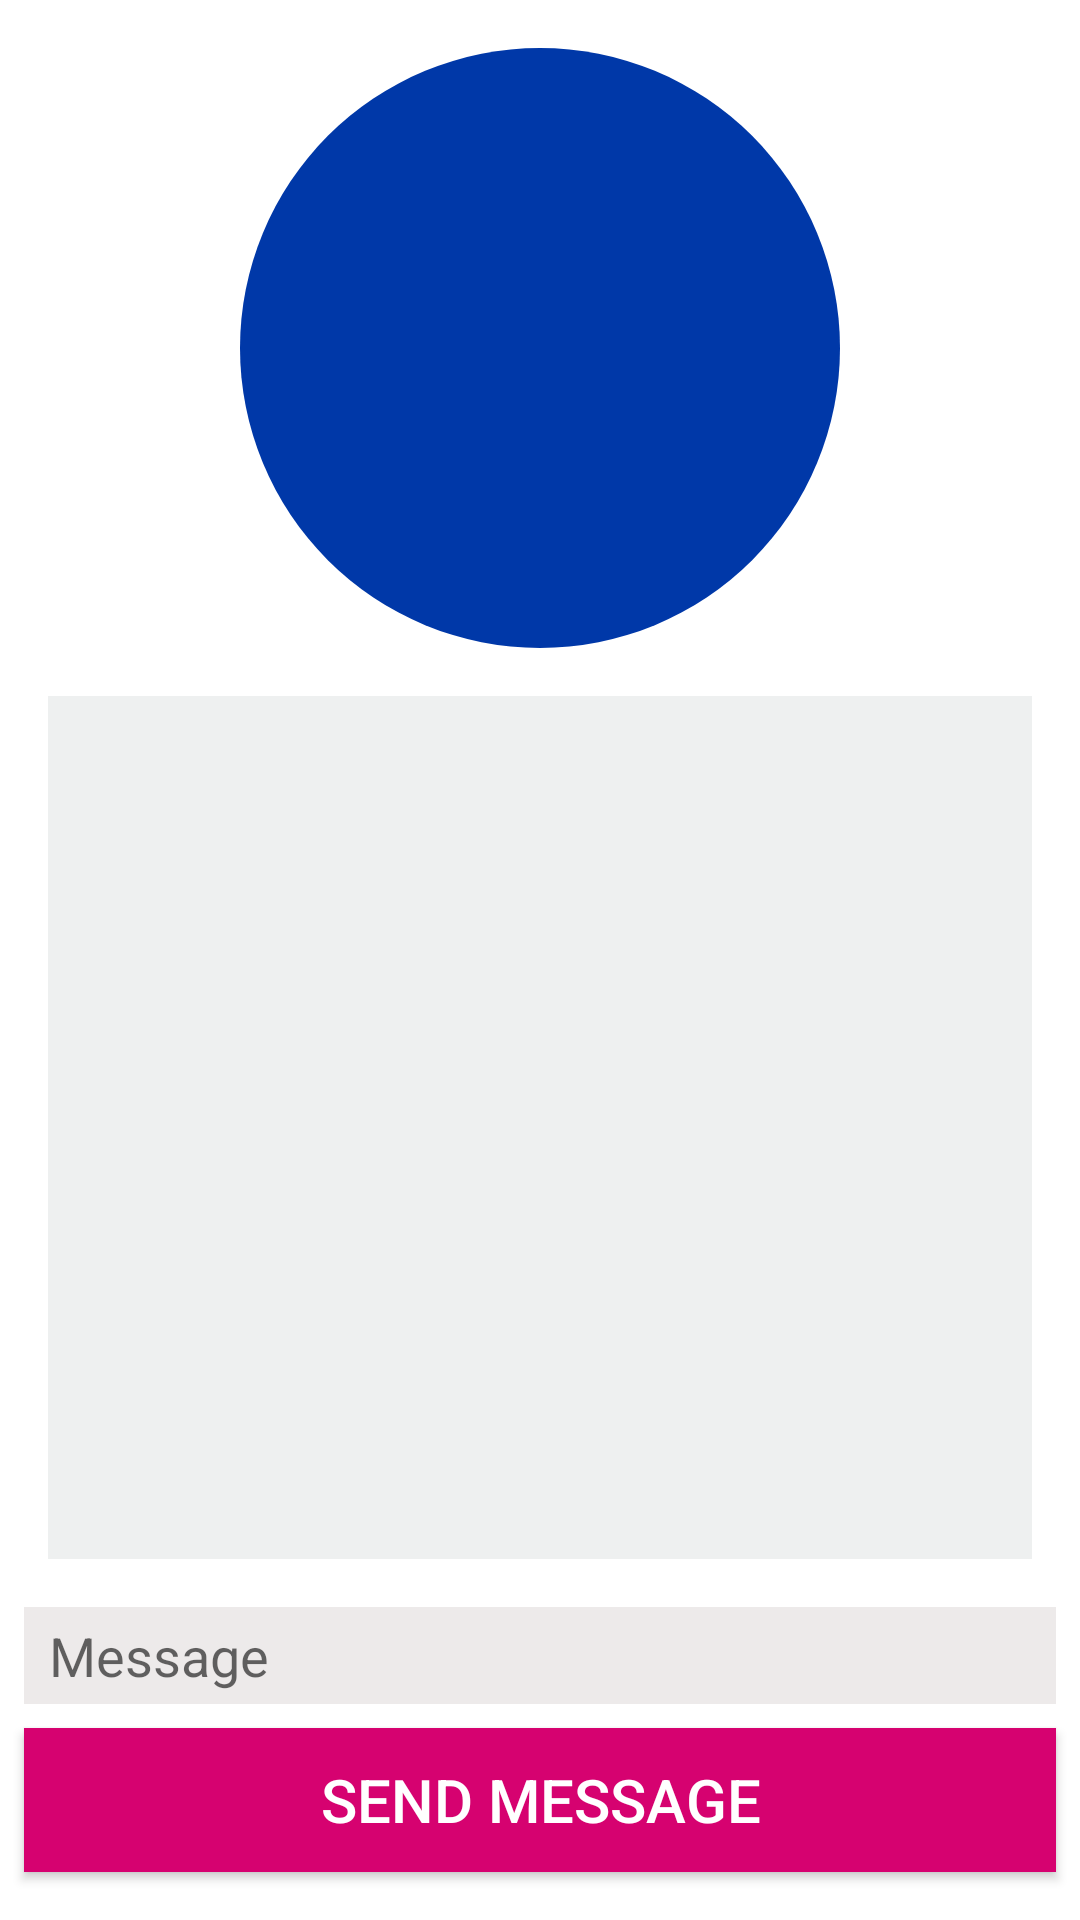

Write the Android layout XML for this screen, with the resource values it uses.
<!-- AndroidManifest.xml: application theme Theme.SendingTextBetweenActivities -->
<!-- res/layout/activity_sub.xml -->
<?xml version="1.0" encoding="utf-8"?>
<androidx.constraintlayout.widget.ConstraintLayout xmlns:android="http://schemas.android.com/apk/res/android"
    xmlns:app="http://schemas.android.com/apk/res-auto"
    xmlns:tools="http://schemas.android.com/tools"
    android:layout_width="match_parent"
    android:layout_height="match_parent"
    android:background="@drawable/flower_background"
    tools:context=".SubActivity">

    <ImageView
        android:id="@+id/profile_iv"
        android:layout_width="200dp"
        android:layout_height="200dp"
        android:layout_marginTop="16dp"
        android:background="@drawable/profile_background"
        android:scaleType="centerCrop"
        app:layout_constraintEnd_toEndOf="parent"
        app:layout_constraintStart_toStartOf="parent"
        app:layout_constraintTop_toTopOf="parent"
        tools:srcCompat="@tools:sample/avatars" />

    <EditText
        android:id="@+id/message_et"
        android:layout_width="0dp"
        android:layout_height="wrap_content"
        android:layout_margin="8dp"
        android:padding="4dp"
        android:background="@color/light_gray"
        android:hint=" Message"
        app:layout_constraintBottom_toTopOf="@id/send_btn"
        app:layout_constraintEnd_toEndOf="parent"
        app:layout_constraintStart_toStartOf="parent" />
    <androidx.appcompat.widget.AppCompatButton
        android:background="#D60270"
        android:textColor="@color/white"
        android:textSize="20dp"
        android:id="@+id/send_btn"
        android:layout_width="0dp"
        android:layout_height="wrap_content"
        android:layout_marginStart="8dp"
        android:layout_marginEnd="8dp"
        android:layout_marginBottom="16dp"
        android:text="@string/send_message"
        app:layout_constraintBottom_toBottomOf="parent"
        app:layout_constraintEnd_toEndOf="parent"
        app:layout_constraintStart_toStartOf="parent" />

    <TextView
        android:id="@+id/convo_tv"
        android:layout_width="0dp"
        android:layout_height="0dp"
        android:layout_margin="16dp"
        android:padding="4dp"
        android:textSize="24sp"
        android:textColor="@color/black"
        android:background="@color/transparent_light_gray"
        app:layout_constraintBottom_toTopOf="@+id/message_et"
        app:layout_constraintEnd_toEndOf="parent"
        app:layout_constraintHorizontal_bias="0.75"
        app:layout_constraintStart_toStartOf="parent"
        app:layout_constraintTop_toBottomOf="@+id/profile_iv"
        app:layout_constraintVertical_bias="0.0" />
</androidx.constraintlayout.widget.ConstraintLayout>
<!-- resources referenced by this layout -->
<resources>
  <color name="black">#FF000000</color>
  <color name="light_gray">#EDEAEA</color>
  <color name="transparent_light_gray">#CCEAEDED</color>
  <color name="white">#FFFFFFFF</color>
  <!-- drawable profile_background (drawable) -->
  <?xml version="1.0" encoding="utf-8"?>
  <shape xmlns:android="http://schemas.android.com/apk/res/android"
      android:shape="oval">
  
      <solid
          android:color="@color/dark_blue"
          />
  
      <size
          android:width="120dp"
          android:height="120dp"/>
  
  </shape>
  <string name="send_message">Send Message</string>
  <style name="Theme.SendingTextBetweenActivities" parent="Theme.MaterialComponents.DayNight.NoActionBar">
          
          <item name="colorPrimary">@color/purple_500</item>
          <item name="colorPrimaryVariant">@color/purple_700</item>
          <item name="colorOnPrimary">@color/white</item>
          
          <item name="colorSecondary">@color/teal_200</item>
          <item name="colorSecondaryVariant">@color/teal_700</item>
          <item name="colorOnSecondary">@color/black</item>
          
          <item name="android:statusBarColor" tools:targetApi="l">?attr/colorPrimaryVariant</item>
          
      </style>
  <color name="dark_blue">#0038A8</color>
  <color name="purple_500">#FF6200EE</color>
  <color name="purple_700">#FF3700B3</color>
  <color name="teal_200">#FF03DAC5</color>
  <color name="teal_700">#FF018786</color>
</resources>
